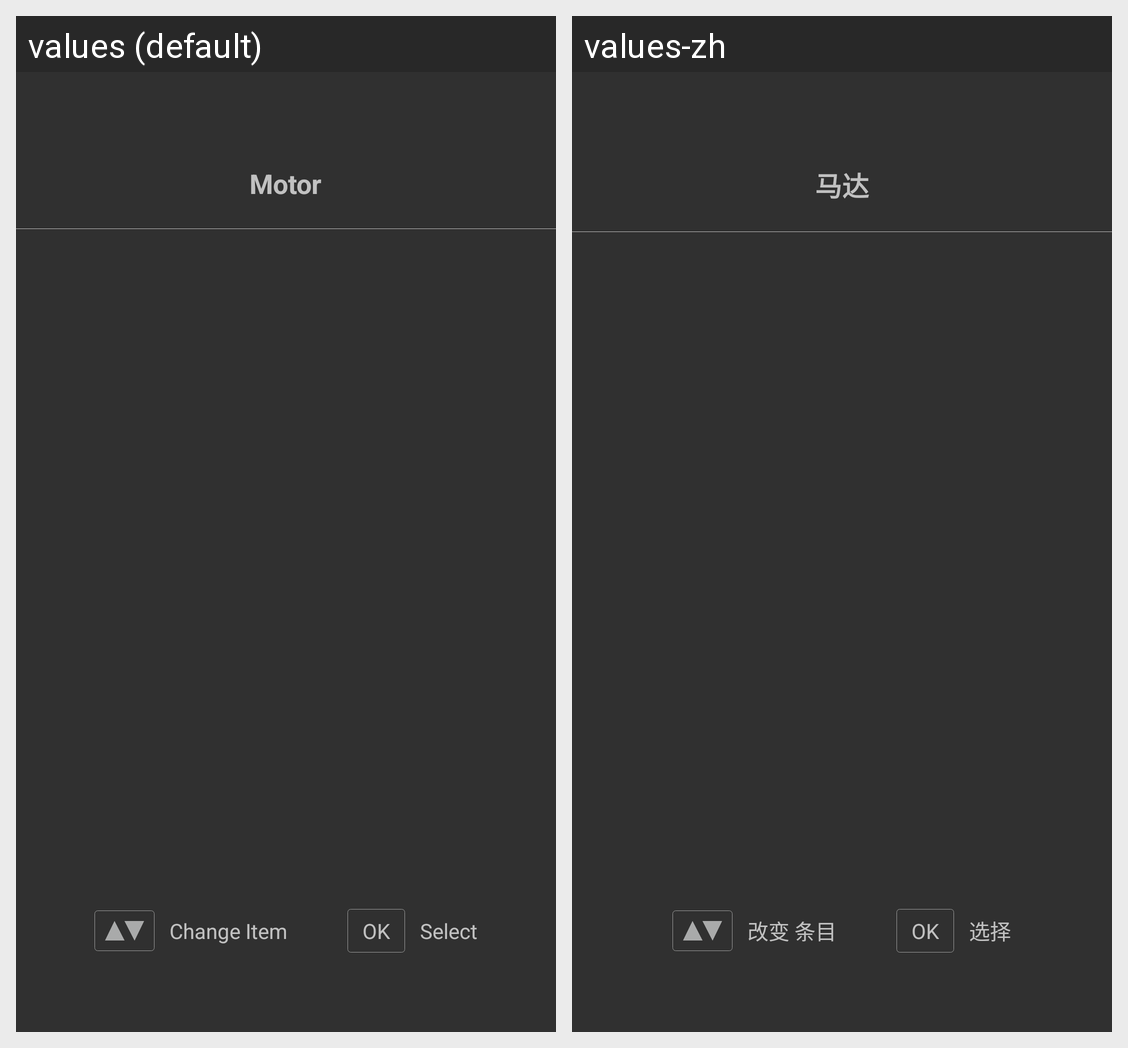

The Android screen above is rendered under two locales of the same app. Produce the string resources it draws, with the default and per-locale values.
Android screen res/layout/activity_mortor.xml rendered under 2 locales, left to right: values (default), values-zh. Device: Nexus 5 (rendered at 1080×1920; each locale shown at half size, 540×960, under a caption strip naming it); theme Theme.AppCompat.NoActionBar.
Strings drawn on this screen, with the default value and each locale's value (text and hints the layout hard-codes, and strings that could not be matched under every locale, appear in the picture but are not listed):

motor_01
  values: Motor
  values-zh: 马达

motor_change_item
  values: Change Item
  values-zh: 改变 条目

motor_ok
  values: OK
  values-zh: OK

motor_select
  values: Select
  values-zh: 选择
